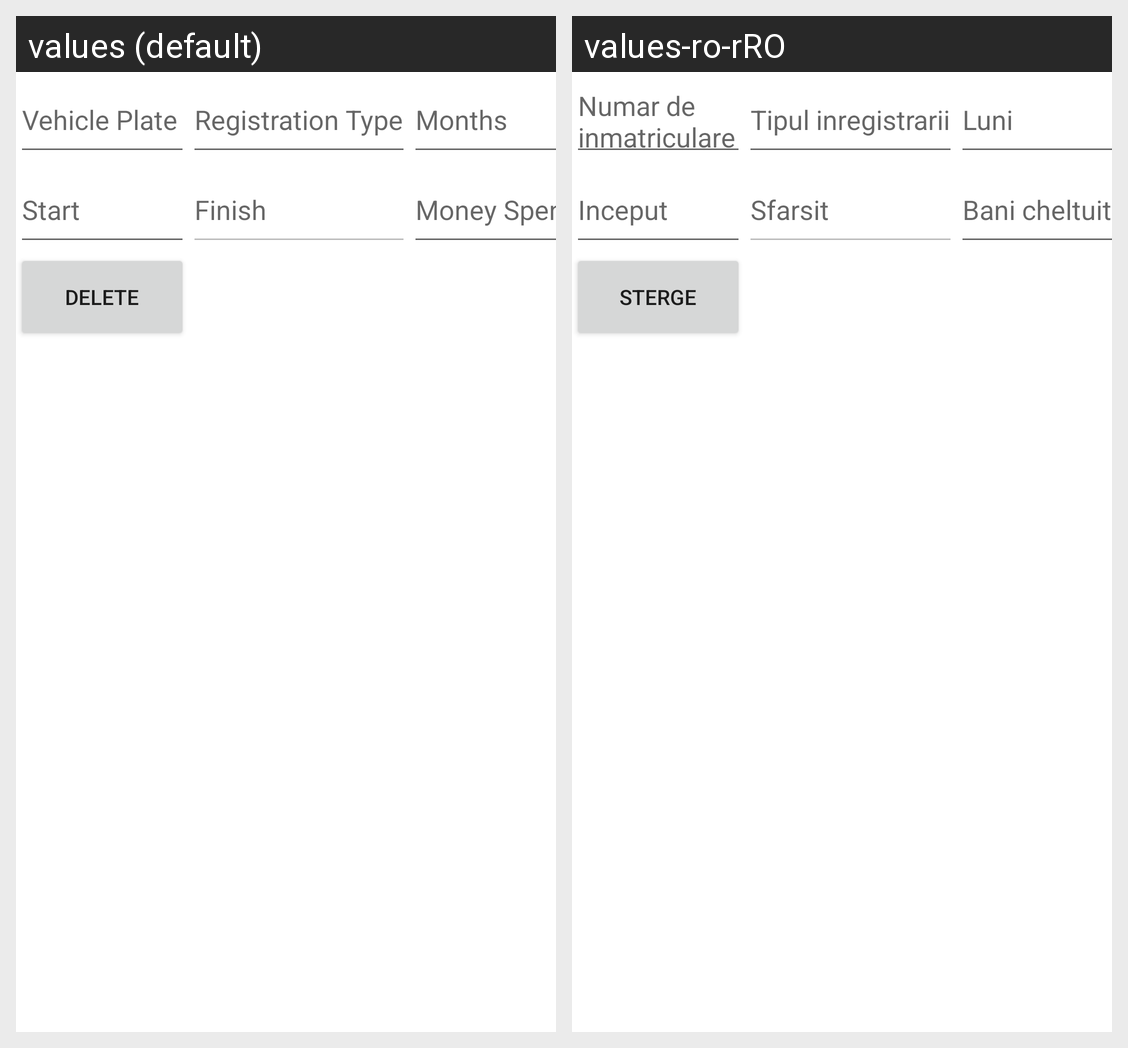

The same Android screen rendered under two of its app's locales, left to right. List the strings drawn on it with the default value and each locale's translation.
Android screen res/layout/car_data.xml rendered under 2 locales, left to right: values (default), values-ro-rRO. Device: Nexus 5 (rendered at 1080×1920; each locale shown at half size, 540×960, under a caption strip naming it); theme Theme.CarExpirationDates.
Strings drawn on this screen, with the default value and each locale's value (text and hints the layout hard-codes, and strings that could not be matched under every locale, appear in the picture but are not listed):

VehiclePlate
  values: Vehicle Plate
  values-ro-rRO: Numar de inmatriculare

RegistrationType
  values: Registration Type
  values-ro-rRO: Tipul inregistrarii

Months
  values: Months
  values-ro-rRO: Luni

Start
  values: Start
  values-ro-rRO: Inceput

Finish
  values: Finish
  values-ro-rRO: Sfarsit

MoneySpent
  values: Money Spent
  values-ro-rRO: Bani cheltuiti

Delete
  values: Delete
  values-ro-rRO: Sterge
